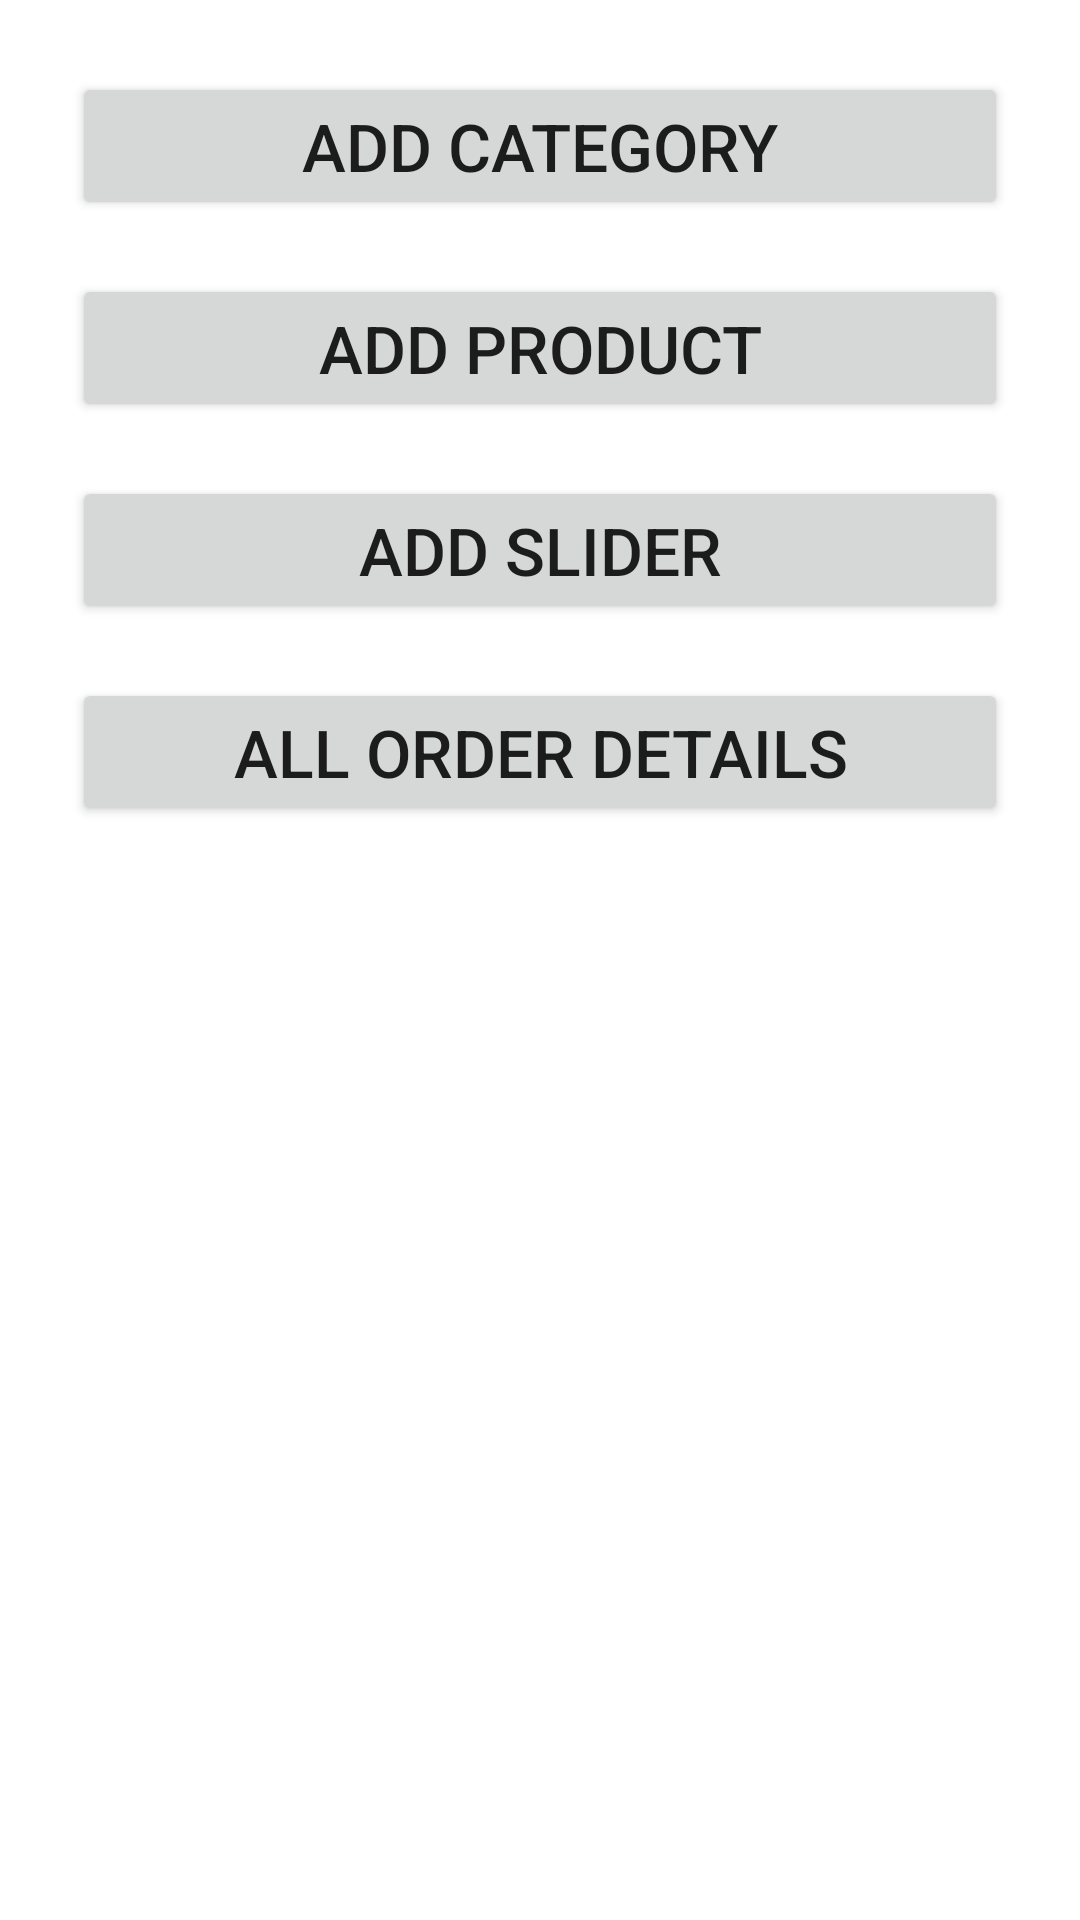

This screen was rendered from an Android layout file. Write that file and the resources it references.
<!-- AndroidManifest.xml: application theme Theme.MkartAdminApp -->
<!-- res/layout/fragment_home.xml -->
<?xml version="1.0" encoding="utf-8"?>
<LinearLayout xmlns:android="http://schemas.android.com/apk/res/android"
    xmlns:tools="http://schemas.android.com/tools"
    android:layout_width="match_parent"
    android:layout_height="match_parent"
    android:orientation="vertical"
    android:padding="24dp"
    tools:context=".fragments.HomeFragment">

    <Button
        android:id="@+id/button"
        android:layout_width="match_parent"
        android:layout_height="wrap_content"
        android:text="Add Category"
        android:textSize="22sp"
        />


    <Button
        android:id="@+id/button2"
        android:layout_width="match_parent"
        android:layout_height="wrap_content"
        android:layout_marginTop="18dp"
        android:textSize="22sp"
        android:text="Add product" />

    <Button
        android:id="@+id/button3"
        android:layout_width="match_parent"
        android:layout_height="wrap_content"
        android:layout_marginTop="18dp"
        android:textSize="22sp"
        android:text="Add slider" />

    <Button
        android:id="@+id/button4"
        android:layout_width="match_parent"
        android:layout_height="wrap_content"
        android:layout_marginTop="18dp"
        android:textSize="22sp"
        android:text="All Order Details" />

</LinearLayout>
<!-- resources referenced by this layout -->
<resources>
  <style name="Theme.MkartAdminApp" parent="Theme.MaterialComponents.DayNight.DarkActionBar">
          
          <item name="colorPrimary">@color/purple_500</item>
          <item name="colorPrimaryVariant">@color/purple_700</item>
          <item name="colorOnPrimary">@color/white</item>
          
          <item name="colorSecondary">@color/teal_200</item>
          <item name="colorSecondaryVariant">@color/teal_700</item>
          <item name="colorOnSecondary">@color/black</item>
          
          <item name="android:statusBarColor">?attr/colorPrimaryVariant</item>
          
      </style>
  <!-- not gathered from this repository: default colours our renderer supplied (Android Studio template values) -->
  <color name="purple_500">#FF6200EE</color>
  <color name="purple_700">#FF3700B3</color>
  <color name="teal_200">#FF03DAC5</color>
  <color name="teal_700">#FF018786</color>
  <color name="black">#FF000000</color>
  <color name="white">#FFFFFFFF</color>
</resources>
